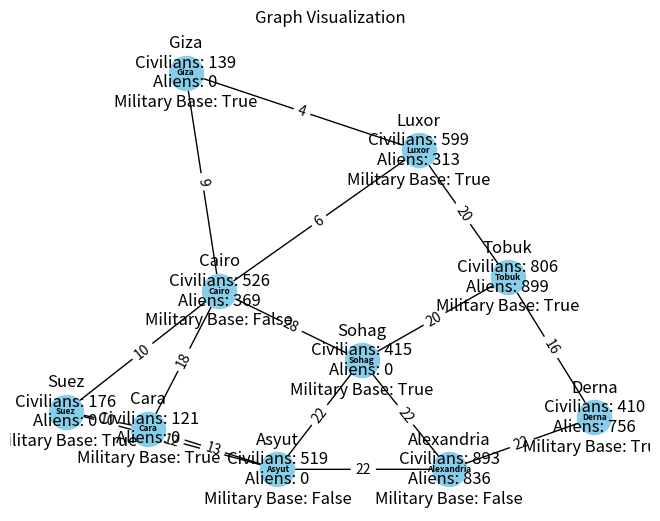

The script that saved this image:
import random
import networkx as nx
import matplotlib.pyplot as plt
import heapq  
class City:
    def __init__(self, state, civilians=0, aliens=0, military=False):
        self.state = state
        self.civilians = civilians
        self.aliens = aliens
        self.military = military
        self.actions = []  # List of (neighbor, distance) tuples
        self.heuristic_val = float('inf')  # Initialize with infinity

    def __lt__(self, other):
        return self.heuristic_val < other.heuristic_val

class Graph:
    def __init__(self):
        self.nodes = {}  # state: City object
        self.military_resources = 0

    def add_node(self, city):
        self.nodes[city.state] = city

    def add_edge(self, city1, city2, distance):
        if city1 in self.nodes and city2 in self.nodes:
            self.nodes[city1].actions.append((city2, distance))
            self.nodes[city2].actions.append((city1, distance))
       

    def dfs(self,start,end):
        if start not in self.nodes or end not in self.nodes:
           print("No such start and end node found in graph")
           return None
        
         # Reset visited flags
        for node in self.nodes.values():
            node.visited = False

        path = self.dfs_helper(start, end, [])
        return path

    def dfs_helper(self, current, end, path):  
        if current == end:
            return path + [current]

        self.nodes[current].visited = True

        for neighbor, _ in self.nodes[current].actions:
            if not self.nodes[neighbor].visited:
                new_path = self.dfs_helper(neighbor, end, path + [current])
                if new_path:
                    return new_path

        return None  

    def calculate_heuristic(self, city, goal):
        # Initialize heuristic value
        heuristic = 0
        
        # Priority for civilians under alien attack
        if city.aliens > 0 and city.civilians > 0:
            heuristic += 3  # Adjust weight as needed
        
        # Priority for military bases under alien attack
        if city.aliens > 0 and city.military:
            heuristic += 2  # Adjust weight as needed
        
        # Priority for civilians with no alien attack
        if city.aliens == 0 and city.civilians > 0:
            heuristic += 1  # Adjust weight as needed
        
        # Update the heuristic value for the city
        city.heuristic_val = heuristic
        # military_factor = 0.5 * city.aliens if city.military else 0
        # if city.aliens ==0:
        #    city.heuristic_val =3 * city.civilians
        # else:
        #     city.heuristic_val = city.aliens + 2 * city.civilians + military_factor


    def find_path(self, start, goal):
        extra_resource = self.nodes['Alexandria'].aliens * 3
        frontier = []
        heapq.heapify(frontier)
        heapq.heappush(frontier, (0, self.nodes[start]))  # (priority, city)

        came_from = {start: None}
        cost_so_far = {start:0 }
        resources_so_far = {start:extra_resource}  

        while frontier:
            current_priority, current_city = heapq.heappop(frontier)
            if (current_city.aliens):
              resources_so_far[current_city.state] = extra_resource-current_city.aliens
            if current_city.aliens > extra_resource:
                break
            if current_city.state == goal:
                break
            print('current city:',current_city.state, resources_so_far[current_city.state] )
            for next_state, distance in current_city.actions:
                new_cost = cost_so_far[current_city.state] + distance
                #  potential remaining resources if move to nextcity
                potential_remaining_resources = resources_so_far[current_city.state] - self.nodes[next_state].aliens
                print('next-satte',next_state,'potential_remaining_resources:',potential_remaining_resources)
                # Skip  neighbor / use too many resources before reaching Alex
                if potential_remaining_resources < 0 and next_state != goal:
                    continue

                if (next_state ==goal and potential_remaining_resources < 0):
                    continue

                if next_state not in cost_so_far or new_cost < cost_so_far[next_state]:
                    cost_so_far[next_state] = new_cost
                    self.calculate_heuristic(self.nodes[next_state], goal)
                    priority = new_cost + self.nodes[next_state].heuristic_val
                    heapq.heappush(frontier, (priority, self.nodes[next_state]))
                    came_from[next_state] = current_city.state
                    resources_so_far[next_state] = resources_so_far[current_city.state] - self.nodes[next_state].aliens
                    print('resourceso currentcity',current_city.state,resources_so_far[current_city.state],'resources_so_far next state:',next_state,resources_so_far[next_state])
        print('resourcessofar',resources_so_far)
        if goal not in came_from:
            print("No path found due to exceeding alien count limit and limited resources.")
            return []  
        return self.reconstruct_path(came_from, start, goal)
    
    def reconstruct_path(self, came_from, start, goal):
        current = goal
        path = []
        while current != start:
            path.append(current)
            current = came_from[current]
        path.append(start)
        path.reverse()
        return path

    def spawn_aliens(self, route): #spawn random aliens dfs path nodes
        for node_state in route:
            self.nodes[node_state].aliens = random.randint(100, 900)   
            if (node_state == 'Alexandria'):
                self.military_resources = self.nodes[node_state].aliens + (self.nodes[node_state].aliens*3)#setting military resource
      
    def set_military_bases(self, percentage=70):
        num_militaryBases = int(len(self.nodes) * (percentage / 100))
        cities = [city for city_name, city in self.nodes.items() if city_name != 'Alexandria']
        cities_having_militaryBases = random.sample(cities, min(num_militaryBases, len(cities)))
        for city in cities_having_militaryBases:
            city.military = True  

    def set_civilians(self):
        for city in self.nodes.values():
            city.civilians = random.randint(100, 900)


    def print_all_nodes_data(self):
        for name, city_obj in self.nodes.items():
            print(f"State: {name}")
            print(f"Number of Civilians: {city_obj.civilians}")
            if city_obj.military:
                print(f"State has a military base")
            if city_obj.aliens > 0:
                print(f"Number of Aliens attacking: {city_obj.aliens}")
            print('Neighbouring cities:',city_obj.actions)
            print("---------------------------------------")

    def print_alien_attack_patter(self, path,start,end):
        print("Alien attack pattern:",path)
        print("---------------------------------------")
        print("Troops movement starts from ",start,"and ends at ",end)
        print("---------------------------------------")

    def print_result(self,path2):
        if(path2!=[]):
            print("Optimised path for troops till Alexendria:", path2)
            print("---------------------------------------")
            # Update military resources tracking
            remaining_resources = self.military_resources
            for city_name in path2:
                city = self.nodes[city_name]
                if(city_name=='Alexandria'):
                    print("Alexandria has been saved.Troops have successfully defeated the aliens!")
                    break
                print("Troops are in ",city_name,'(',city.aliens,"aliens).Military resource:",remaining_resources)
                remaining_resources -= city.aliens
                if (city.aliens != 0 ):
                    print(city_name," saved.Troops remaining military resources:",remaining_resources)
                else :
                    print("Troops are moving to next city.")
            
            #print("Remaining military resources upon reaching Alexandria:", remaining_resources)



G = Graph()
city_list = {
    'Cairo': City('Cairo'),
    'Luxor': City('Luxor'),
    'Giza': City('Giza'),
    'Alexandria': City('Alexandria'),
    'Suez': City('Suez'),
    'Cara': City('Cara'),
    'Tobuk': City('Tobuk'),
    'Derna': City('Derna'),
    'Asyut': City('Asyut'),
    'Sohag': City('Sohag'),
    }


for node in  city_list.values():
    G.add_node(node)


G.add_edge('Cairo', 'Luxor', 6)
G.add_edge('Cairo', 'Giza', 9)
G.add_edge('Cairo', 'Suez', 10)
G.add_edge('Cairo', 'Cara', 18)
G.add_edge('Luxor', 'Giza', 4)
G.add_edge('Luxor', 'Tobuk', 20)
G.add_edge('Suez', 'Cara', 10)
G.add_edge('Suez', 'Asyut', 12)
G.add_edge('Cara', 'Asyut', 13)
G.add_edge('Tobuk', 'Derna', 16)
G.add_edge('Tobuk', 'Sohag', 20)
G.add_edge('Sohag', 'Asyut', 22)
G.add_edge('Asyut', 'Alexandria', 22)
G.add_edge('Sohag', 'Alexandria', 22)
G.add_edge('Derna', 'Alexandria', 22)
G.add_edge('Cairo', 'Sohag', 28)



G.set_military_bases()
G.set_civilians()
G.print_all_nodes_data()
path=G.dfs('Cairo', 'Alexandria')
G.spawn_aliens(path)
G.print_alien_attack_patter(path,start='Luxor',end='Alexandria')
path2 = G.find_path('Luxor', 'Alexandria')
G.print_result(path2)

# Create a NetworkX graph
Gp = nx.Graph()

# Add nodes to the graph
for node in G.nodes:
    Gp.add_node(node)

# Add edges to the graph
for node_state, node in G.nodes.items():
    for neighbor, distance in node.actions:
        Gp.add_edge(node_state, neighbor, weight=distance)

# Draw the graph
pos = nx.spring_layout(Gp)  # Positions for all nodes
nx.draw(Gp, pos, with_labels=True, node_size=600, node_color="skyblue", font_size=6, font_weight="bold")

# Add node labels
node_labels = {node_state: f"{node_state}\nCivilians: {G.nodes[node_state].civilians}\nAliens: {G.nodes[node_state].aliens}\nMilitary Base: {G.nodes[node_state].military}" for node_state in G.nodes}
nx.draw_networkx_labels(Gp, pos, labels=node_labels)

# Add edge labels
edge_labels = {(u, v): d['weight'] for u, v, d in Gp.edges(data=True)}
nx.draw_networkx_edge_labels(Gp, pos, edge_labels=edge_labels)

# Show the graph
plt.title('Graph Visualization')
plt.show()
